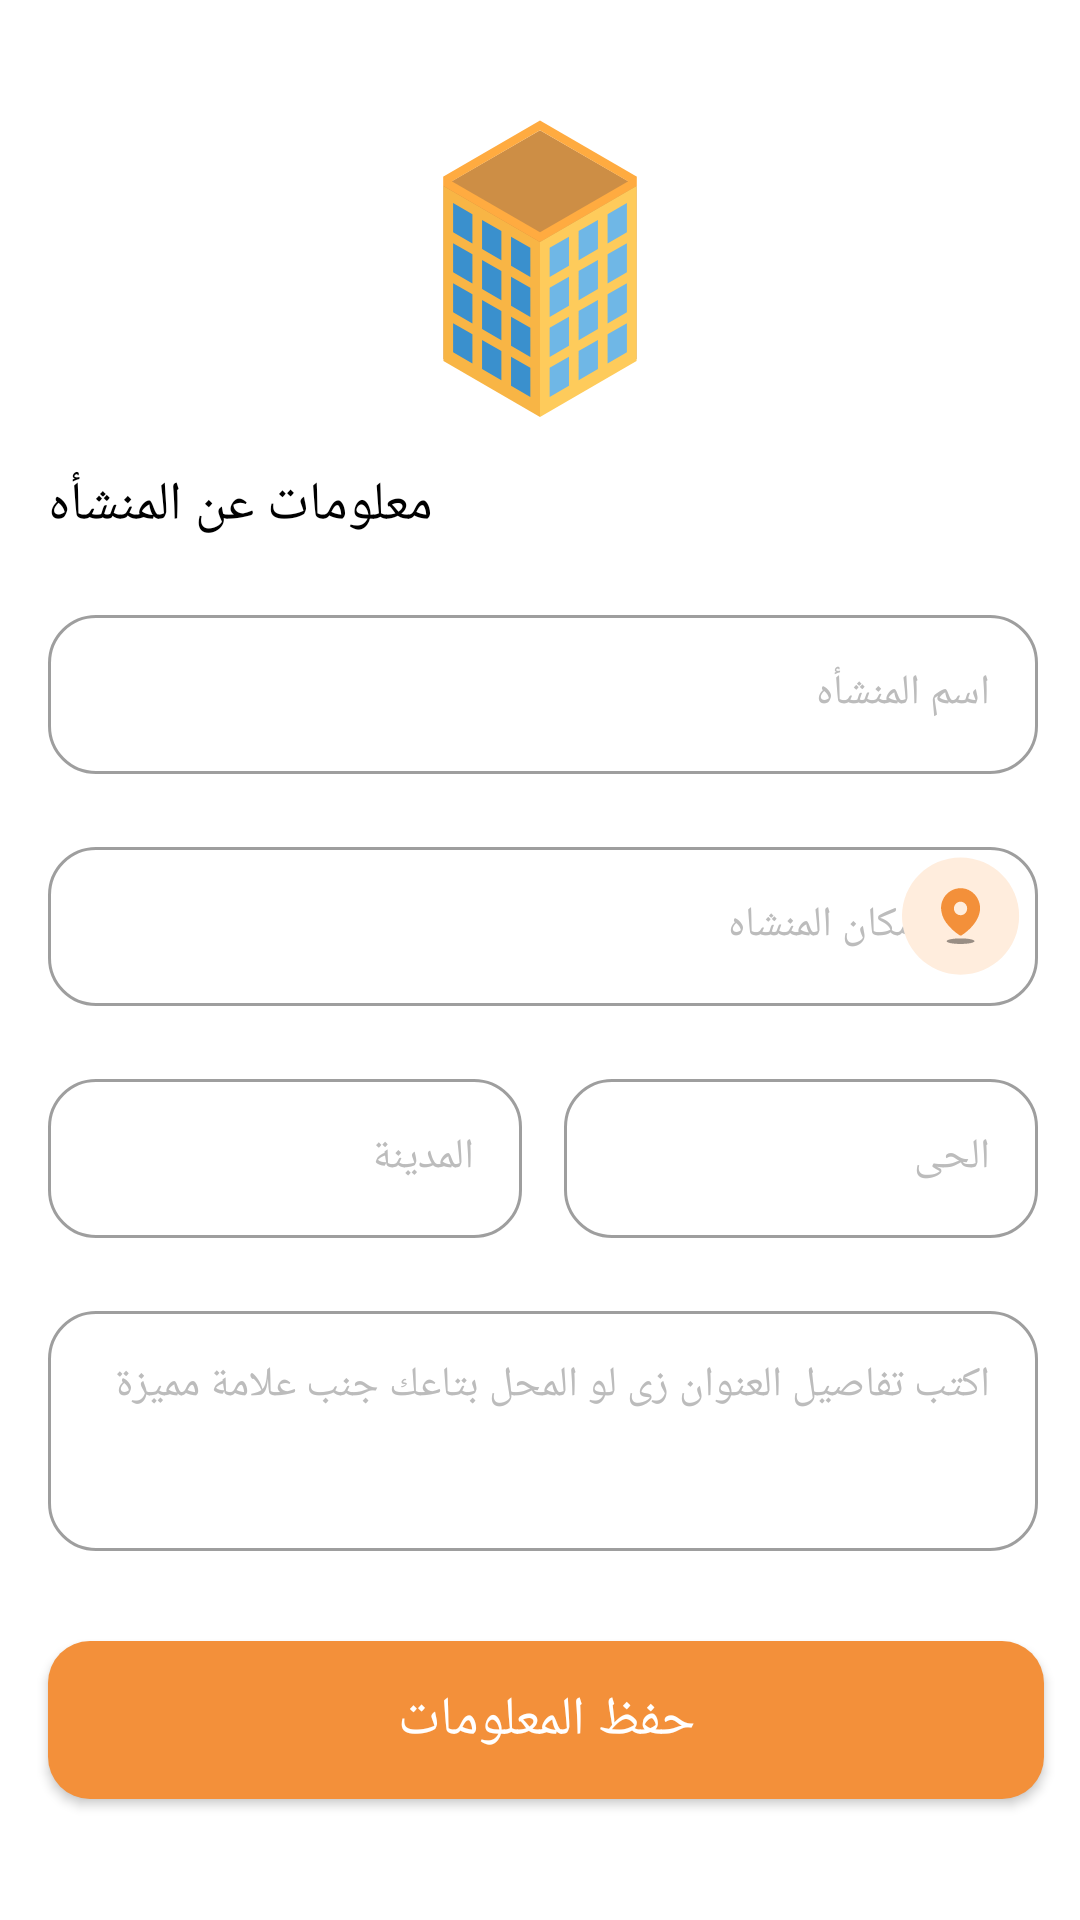

Here is an Android app screen rendered from its layout file. Give the layout XML and the strings, colors and styles it references.
<!-- AndroidManifest.xml: application theme Theme.AppTheme -->
<!-- res/layout/fragment_update_enterprise.xml -->
<?xml version="1.0" encoding="utf-8"?>
<layout xmlns:android="http://schemas.android.com/apk/res/android"
  xmlns:app="http://schemas.android.com/apk/res-auto"
  xmlns:tools="http://schemas.android.com/tools">

  <data>

    <import type="app.grand.tafwak.presentation.base.utils.Constants" />

    <import type="android.view.View" />

    <variable
      name="viewModel"
      type="app.grand.tafwak.presentation.update_enterprise.viewModel.UpdateEnterpriseViewModel" />
  </data>

  <androidx.core.widget.NestedScrollView
    android:layout_width="match_parent"
    android:layout_height="match_parent">

    <androidx.constraintlayout.widget.ConstraintLayout
      android:layout_width="match_parent"
      android:layout_height="match_parent">

      <androidx.appcompat.widget.AppCompatImageView
        android:id="@+id/ic_logo"
        android:layout_width="@dimen/dimen250"
        android:layout_height="@dimen/dimen100"
        android:layout_marginTop="@dimen/dimen40"
        app:layout_constraintEnd_toEndOf="parent"
        app:layout_constraintStart_toStartOf="parent"
        app:layout_constraintTop_toTopOf="parent"
        app:srcCompat="@drawable/ic_enterprise" />

      <androidx.appcompat.widget.AppCompatTextView
        android:id="@+id/tv_building_info"
        style="@style/TextMediumFont"
        android:layout_width="wrap_content"
        android:layout_height="wrap_content"
        android:layout_margin="@dimen/dimen16"
        android:text="@string/tv_building_info"
        android:textAppearance="@style/TextAppearance.AppCompat.Medium"
        android:textColor="@color/black"
        app:layout_constraintStart_toStartOf="parent"
        app:layout_constraintTop_toBottomOf="@id/ic_logo" />

      <com.google.android.material.textfield.TextInputLayout
        android:id="@+id/input_name_building"
        style="@style/Widget.MaterialComponents.TextInputLayout.OutlinedBox"
        android:layout_width="0dp"
        android:layout_height="wrap_content"
        android:layout_marginTop="@dimen/dimen18"
        android:layout_marginEnd="@dimen/dimen14"
        android:hint="@string/input_name_building"
        android:textColorHint="@color/gray"
        app:boxCornerRadiusBottomEnd="@dimen/dimen16"
        app:boxCornerRadiusBottomStart="@dimen/dimen16"
        app:boxCornerRadiusTopEnd="@dimen/dimen16"
        app:boxCornerRadiusTopStart="@dimen/dimen16"
        app:helperTextTextColor="@color/gray"
        app:hintTextAppearance="@style/TextAppearance.AppCompat.Small"
        app:layout_constraintEnd_toEndOf="parent"
        app:layout_constraintStart_toStartOf="@id/tv_building_info"
        app:layout_constraintTop_toBottomOf="@+id/tv_building_info">

        <androidx.appcompat.widget.AppCompatEditText
          android:layout_width="match_parent"
          android:layout_height="wrap_content"
          android:inputType="text"
          android:textAppearance="@style/TextAppearance.AppCompat.Small"
          android:textColor="@color/black"
          android:textColorHint="@color/black" />
      </com.google.android.material.textfield.TextInputLayout>

      <com.google.android.material.textfield.TextInputLayout
        android:id="@+id/input_name_building_location"
        style="@style/Widget.MaterialComponents.TextInputLayout.OutlinedBox"
        android:layout_width="0dp"
        android:layout_height="wrap_content"
        android:layout_marginTop="@dimen/dimen18"
        android:layout_marginEnd="@dimen/dimen14"
        android:hint="@string/input_name_building_location"
        android:textColorHint="@color/gray"
        app:boxCornerRadiusBottomEnd="@dimen/dimen16"
        app:boxCornerRadiusBottomStart="@dimen/dimen16"
        app:boxCornerRadiusTopEnd="@dimen/dimen16"
        app:boxCornerRadiusTopStart="@dimen/dimen16"
        app:helperTextTextColor="@color/gray"
        app:hintTextAppearance="@style/TextAppearance.AppCompat.Small"
        app:layout_constraintEnd_toEndOf="parent"
        app:layout_constraintStart_toStartOf="@id/tv_building_info"
        app:layout_constraintTop_toBottomOf="@+id/input_name_building">

        <androidx.appcompat.widget.AppCompatEditText
          android:layout_width="match_parent"
          android:layout_height="wrap_content"
          android:inputType="text"
          android:textAppearance="@style/TextAppearance.AppCompat.Small"
          android:textColor="@color/black"
          android:textColorHint="@color/black" />
      </com.google.android.material.textfield.TextInputLayout>

      <androidx.appcompat.widget.AppCompatImageView
        android:layout_width="wrap_content"
        android:layout_height="wrap_content"
        android:layout_margin="@dimen/dimen6"
        android:onClick="@{()->viewModel.clickEvent(Constants.REVIEW_DIALOG)}"
        android:src="@drawable/ic_location"
        app:layout_constraintBottom_toBottomOf="@id/input_name_building_location"
        app:layout_constraintEnd_toEndOf="@id/input_name_building_location"
        app:layout_constraintTop_toTopOf="@id/input_name_building_location" />

      <com.google.android.material.textfield.TextInputLayout
        android:id="@+id/input_city"
        style="@style/Widget.MaterialComponents.TextInputLayout.OutlinedBox"
        android:layout_width="0dp"
        android:layout_height="wrap_content"
        android:layout_marginTop="@dimen/dimen18"
        android:layout_marginEnd="@dimen/dimen14"
        android:hint="@string/input_city_name"
        android:textColorHint="@color/gray"
        app:boxCornerRadiusBottomEnd="@dimen/dimen16"
        app:boxCornerRadiusBottomStart="@dimen/dimen16"
        app:boxCornerRadiusTopEnd="@dimen/dimen16"
        app:boxCornerRadiusTopStart="@dimen/dimen16"
        app:helperTextTextColor="@color/gray"
        app:hintTextAppearance="@style/TextAppearance.AppCompat.Small"
        app:layout_constraintEnd_toStartOf="@+id/input_district"
        app:layout_constraintHorizontal_bias="0.5"
        app:layout_constraintStart_toStartOf="@id/tv_building_info"
        app:layout_constraintTop_toBottomOf="@+id/input_name_building_location">

        <androidx.appcompat.widget.AppCompatEditText
          android:layout_width="match_parent"
          android:layout_height="wrap_content"
          android:inputType="text"
          android:textAppearance="@style/TextAppearance.AppCompat.Small"
          android:textColor="@color/black"
          android:textColorHint="@color/black" />
      </com.google.android.material.textfield.TextInputLayout>

      <com.google.android.material.textfield.TextInputLayout
        android:id="@+id/input_district"
        style="@style/Widget.MaterialComponents.TextInputLayout.OutlinedBox"
        android:layout_width="0dp"
        android:layout_height="wrap_content"
        android:layout_marginTop="@dimen/dimen18"
        android:layout_marginEnd="@dimen/dimen14"
        android:hint="@string/input_district"
        android:textColorHint="@color/gray"
        app:boxCornerRadiusBottomEnd="@dimen/dimen16"
        app:boxCornerRadiusBottomStart="@dimen/dimen16"
        app:boxCornerRadiusTopEnd="@dimen/dimen16"
        app:boxCornerRadiusTopStart="@dimen/dimen16"
        app:helperTextTextColor="@color/gray"
        app:hintTextAppearance="@style/TextAppearance.AppCompat.Small"
        app:layout_constraintEnd_toEndOf="parent"
        app:layout_constraintHorizontal_bias="0.5"
        app:layout_constraintStart_toEndOf="@+id/input_city"
        app:layout_constraintTop_toBottomOf="@+id/input_name_building_location">

        <androidx.appcompat.widget.AppCompatEditText
          android:layout_width="match_parent"
          android:layout_height="wrap_content"
          android:inputType="text"
          android:textAppearance="@style/TextAppearance.AppCompat.Small"
          android:textColor="@color/black"
          android:textColorHint="@color/black" />
      </com.google.android.material.textfield.TextInputLayout>

      <com.google.android.material.textfield.TextInputLayout
        android:id="@+id/input_note"
        style="@style/Widget.MaterialComponents.TextInputLayout.OutlinedBox"
        android:layout_width="0dp"
        android:layout_height="wrap_content"
        android:layout_marginTop="@dimen/dimen18"
        android:layout_marginEnd="@dimen/dimen14"
        android:textColorHint="@color/gray"
        app:boxCornerRadiusBottomEnd="@dimen/dimen16"
        app:boxCornerRadiusBottomStart="@dimen/dimen16"
        app:boxCornerRadiusTopEnd="@dimen/dimen16"
        app:boxCornerRadiusTopStart="@dimen/dimen16"
        app:helperTextTextColor="@color/gray"
        app:hintTextAppearance="@style/TextAppearance.AppCompat.Small"
        app:layout_constraintEnd_toEndOf="parent"
        app:layout_constraintStart_toStartOf="@id/tv_building_info"
        app:layout_constraintTop_toBottomOf="@+id/input_district">

        <androidx.appcompat.widget.AppCompatEditText
          android:layout_width="match_parent"
          android:layout_height="@dimen/dimen80"
          android:gravity="top"
          android:hint="@string/input_note"
          android:inputType="textMultiLine"
          android:textAppearance="@style/TextAppearance.AppCompat.Small"
          android:textColor="@color/black"
          android:textColorHint="@color/black" />
      </com.google.android.material.textfield.TextInputLayout>

      <androidx.appcompat.widget.AppCompatButton
        android:id="@+id/btn_phone"
        android:layout_width="0dp"
        android:layout_height="wrap_content"
        android:layout_marginTop="@dimen/dimen30"
        android:layout_marginEnd="@dimen/dimen12"
        android:layout_marginBottom="@dimen/dimen30"
        android:background="@drawable/btn_accent"
        android:onClick="@{()-> viewModel.clickEvent(Constants.CONFIRM_CODE)}"
        android:text="@string/save"
        android:textAppearance="@style/TextAppearance.AppCompat.Medium"
        android:textColor="@color/white"
        app:layout_constraintBottom_toBottomOf="parent"
        app:layout_constraintEnd_toEndOf="parent"
        app:layout_constraintStart_toStartOf="@id/tv_building_info"
        app:layout_constraintTop_toBottomOf="@id/input_note" />

    </androidx.constraintlayout.widget.ConstraintLayout>

  </androidx.core.widget.NestedScrollView>
</layout>
<!-- resources referenced by this layout -->
<resources>
  <color name="black">#000000</color>
  <color name="gray">#BCBCBC</color>
  <color name="white">#FFFFFF</color>
  <dimen name="dimen100">100dp</dimen>
  <dimen name="dimen12">12dp</dimen>
  <dimen name="dimen14">14dp</dimen>
  <dimen name="dimen16">16dp</dimen>
  <dimen name="dimen18">18dp</dimen>
  <dimen name="dimen250">250dp</dimen>
  <dimen name="dimen30">30dp</dimen>
  <dimen name="dimen40">40dp</dimen>
  <dimen name="dimen6">6dp</dimen>
  <dimen name="dimen80">80dp</dimen>
  <!-- drawable btn_accent (drawable) -->
  <?xml version="1.0" encoding="utf-8"?>
  <shape xmlns:android="http://schemas.android.com/apk/res/android"
    android:shape="rectangle">
    <corners android:radius="@dimen/dimen14" />
    <solid android:color="@color/colorPrimaryDark" />
    <padding
      android:bottom="@dimen/dimen14"
      android:left="@dimen/dimen14"
      android:right="@dimen/dimen14"
      android:top="@dimen/dimen14" />
  </shape>
  <string name="input_city_name">المدينة</string>
  <string name="input_district">الحى</string>
  <string name="input_name_building">اسم المنشأه</string>
  <string name="input_name_building_location">حدد مكان المنشاه</string>
  <string name="input_note">اكتب تفاصيل العنوان زى لو المحل بتاعك جنب علامة مميزة</string>
  <string name="save">حفظ المعلومات</string>
  <string name="tv_building_info">معلومات عن المنشأه</string>
  <style name="TextMediumFont">
      <item name="fontFamily">@font/almarai_medium</item>
    </style>
  <style name="Theme.AppTheme" parent="Theme.MaterialComponents.Light.NoActionBar">
      
      <item name="colorPrimary">@color/colorPrimary</item>
      <item name="colorPrimaryVariant">@color/white</item>
      <item name="colorOnPrimary">@color/white</item>
      
      <item name="colorSecondary">@color/colorAccent</item>
      <item name="colorSecondaryVariant">@color/colorAccentDark</item>
      <item name="colorOnSecondary">@color/black</item>
      
      <item name="android:statusBarColor" tools:targetApi="l">?attr/colorPrimaryVariant</item>
  
      
      <item name="fontFamily">@font/almarai_medium</item>
  
      <item name="android:windowContentTransitions">true</item>
  
      <item name="android:windowActionBarOverlay">true</item>
      <item name="android:dialogTheme">@style/PauseDialog</item>
      <item name="android:windowDisablePreview">true</item>
      <item name="bottomSheetDialogTheme">@style/BottomSheetDialogStyle</item>
    </style>
  <color name="colorPrimaryDark">#F3903A</color>
  <color name="colorPrimary">#FCAD31</color>
  <color name="colorAccent">#F1C40E</color>
  <color name="colorAccentDark">#6C727F</color>
  <style name="PauseDialog" parent="Base.Theme.AppCompat.Light.Dialog.Alert">
      <item name="android:windowAnimationStyle">@style/PauseDialogAnimation</item>
      <item name="android:windowMinWidthMajor">@android:dimen/dialog_min_width_major</item>
      <item name="android:windowMinWidthMinor">@android:dimen/dialog_min_width_minor</item>
    </style>
  <style name="BottomSheetDialogStyle" parent="ThemeOverlay.MaterialComponents.BottomSheetDialog">
      <item name="bottomSheetStyle">@style/bottomSheetBackground</item>
      <item name="android:windowIsFloating">false</item>
      <item name="android:windowSoftInputMode">adjustResize</item>
    </style>
  <style name="PauseDialogAnimation">
      <item name="android:windowEnterAnimation">@anim/anim_slide_in_left</item>
      <item name="android:windowExitAnimation">@android:anim/slide_out_right</item>
    </style>
  <style name="bottomSheetBackground" parent="ShapeAppearance.MaterialComponents.LargeComponent">
      <item name="android:background">@drawable/rounded_dialog</item>
    </style>
</resources>
